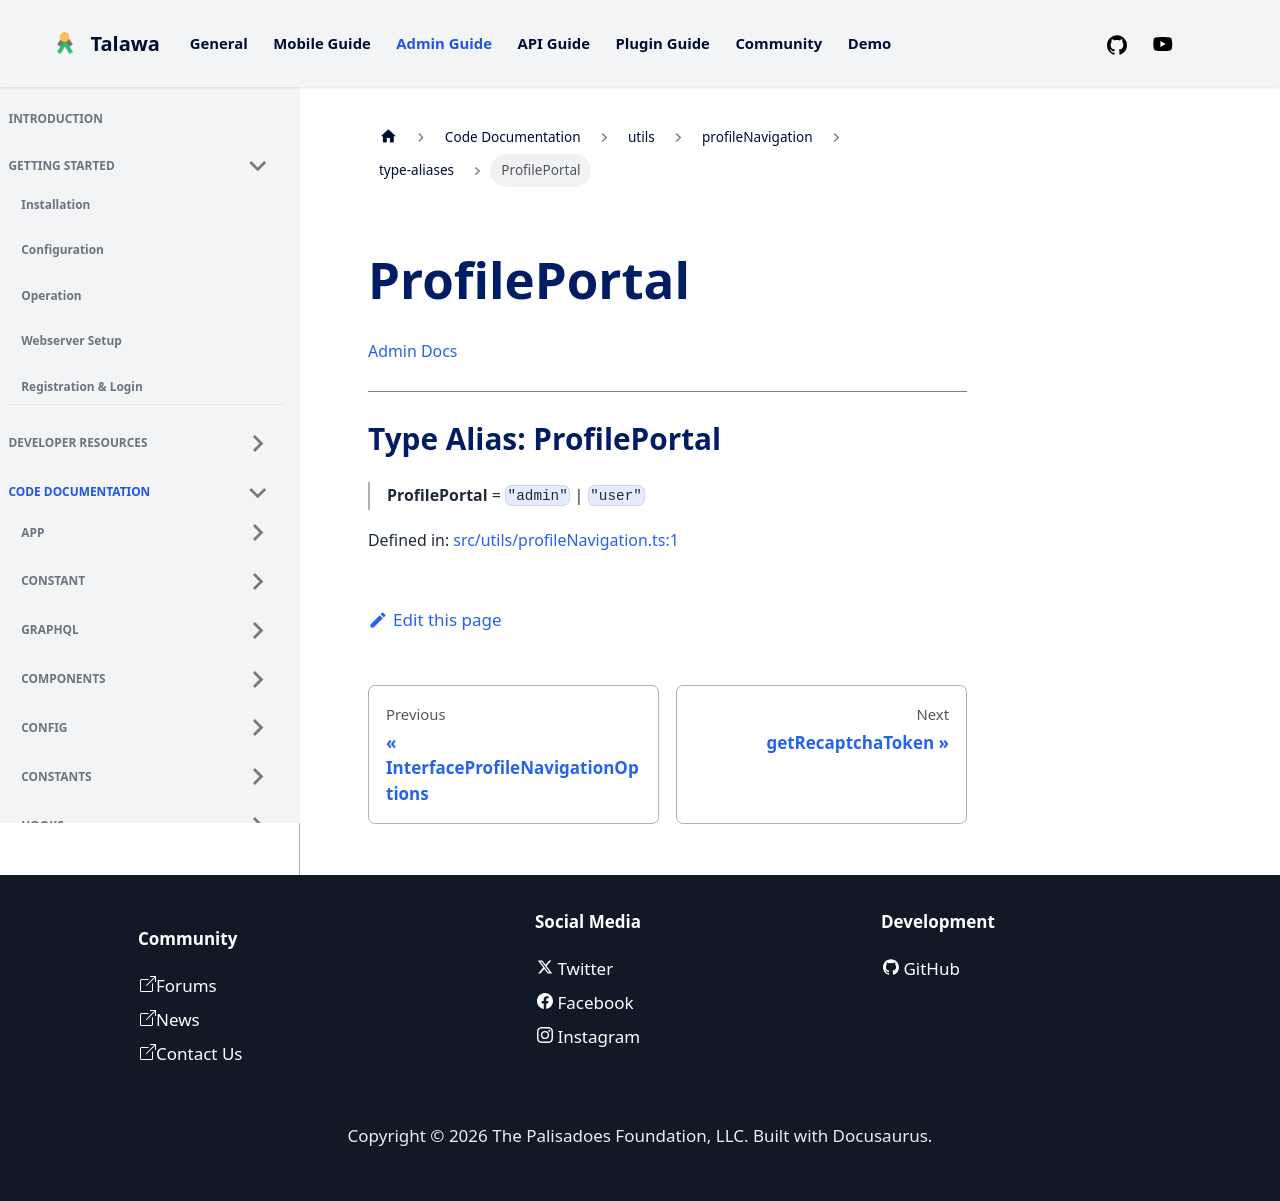

repository: PalisadoesFoundation/talawa-admin · page: docs/auto-docs/utils/profileNavigation/type-aliases/ProfilePortal/index.html · generator: docusaurus

[Admin Docs](/)

***

# Type Alias: ProfilePortal

> **ProfilePortal** = `"admin"` \| `"user"`

Defined in: [src/utils/profileNavigation.ts:1](https://github.com/PalisadoesFoundation/talawa-admin/blob/main/src/utils/profileNavigation.ts#L1)
